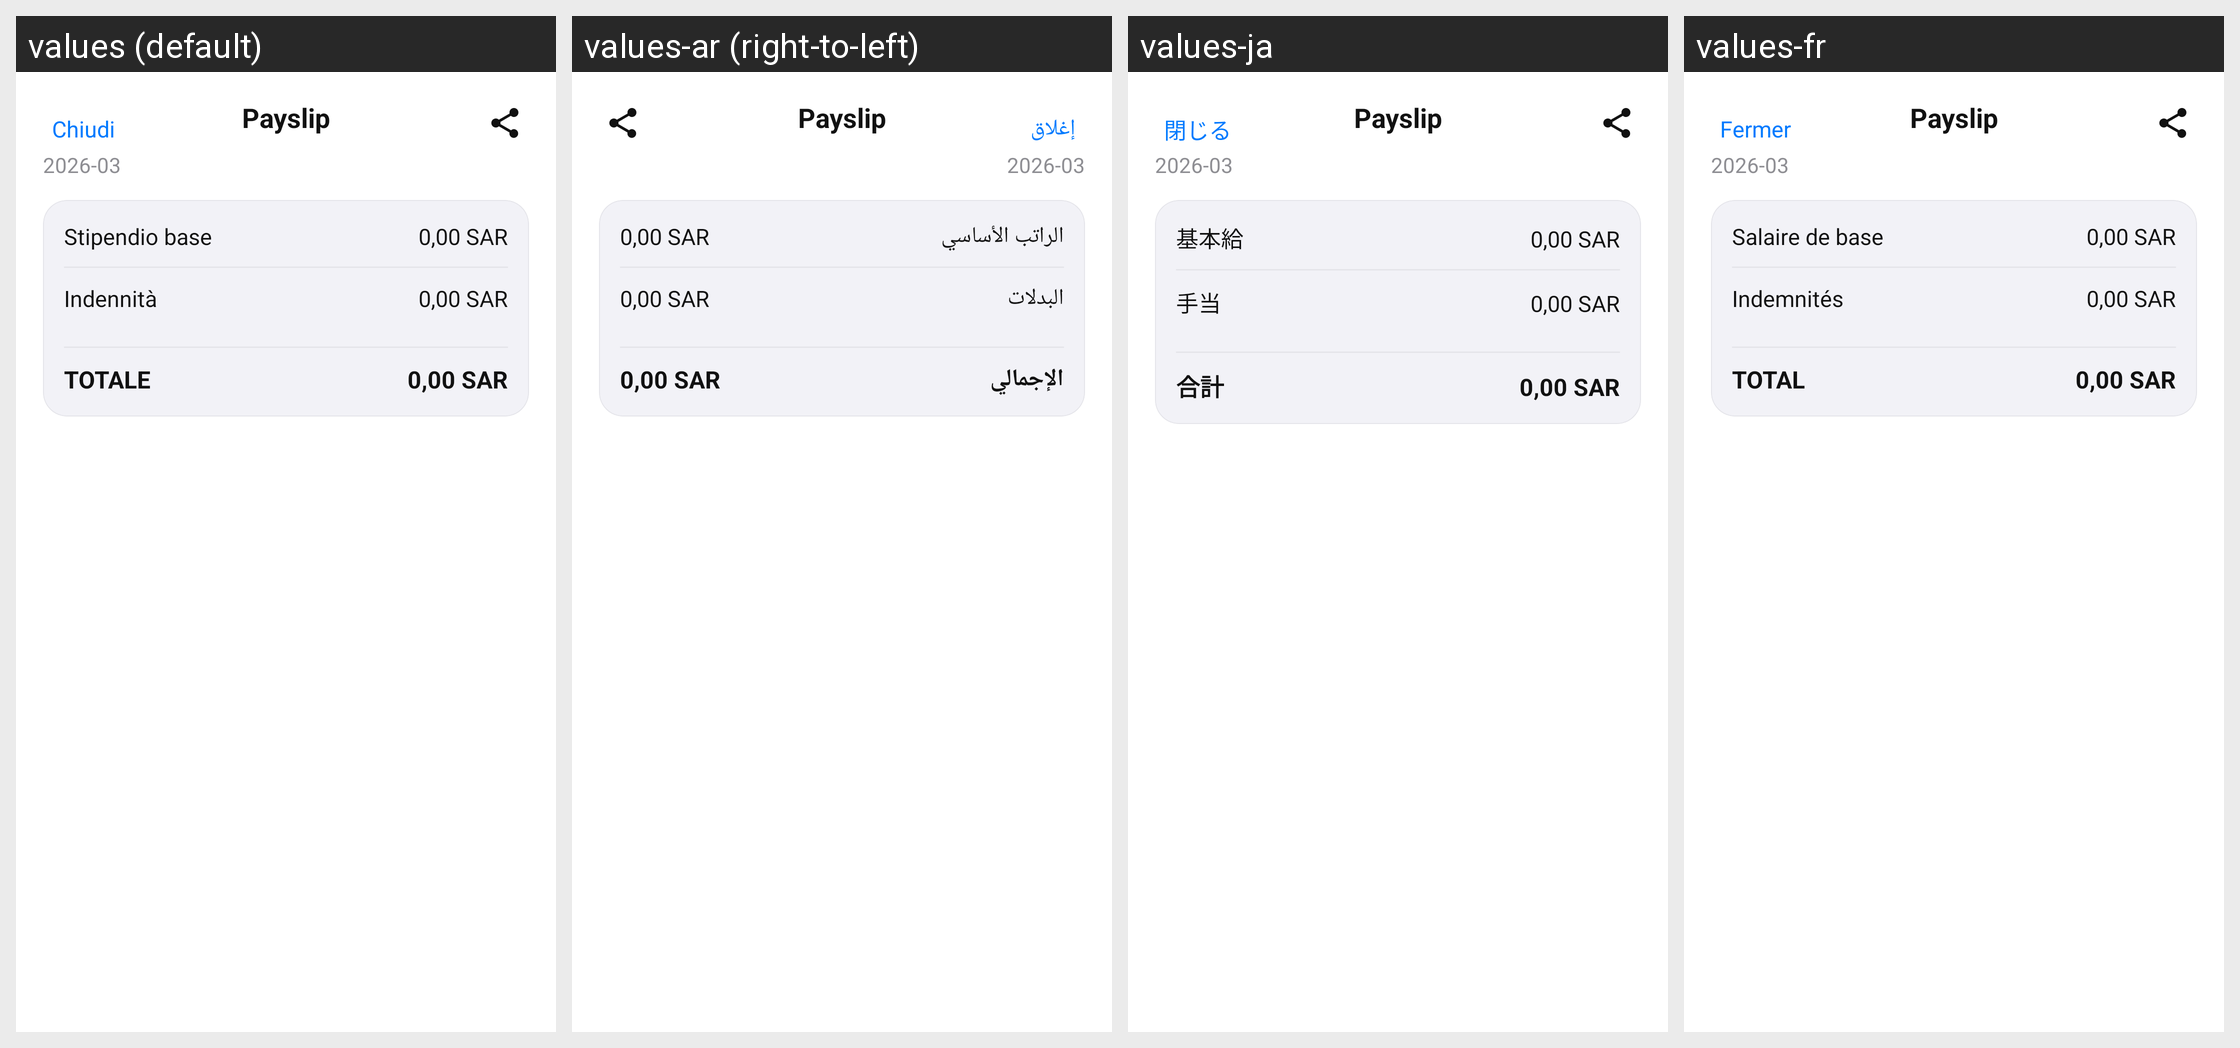

Locale-by-locale string values for the Android screen shown in this grid:
Android screen res/layout/activity_payslip.xml rendered under 4 locales, left to right: values (default), values-ar (right-to-left), values-ja, values-fr. Device: Nexus 5 (rendered at 1080×1920; each locale shown at half size, 540×960, under a caption strip naming it); theme Theme.FlightTimeApp.
Other locales in the repository, not shown: values-cs, values-de, values-en, values-es, values-it, values-zh.
Strings drawn on this screen, with the default value and each locale's value (text and hints the layout hard-codes, and strings that could not be matched under every locale, appear in the picture but are not listed):

close_button
  values: Chiudi
  values-ar: إغلاق
  values-ja: 閉じる
  values-fr: Fermer

payslip_title
  values: Payslip
  values-ar: Payslip
  values-ja: Payslip
  values-fr: Payslip

salary_month_placeholder
  values: 2026-03
  values-ar: 2026-03
  values-ja: 2026-03
  values-fr: 2026-03

payslip_basic
  values: Stipendio base
  values-ar: الراتب الأساسي
  values-ja: 基本給
  values-fr: Salaire de base

salary_money_placeholder
  values: 0,00 SAR
  values-ar: 0,00 SAR
  values-ja: 0,00 SAR
  values-fr: 0,00 SAR

payslip_allowances
  values: Indennità
  values-ar: البدلات
  values-ja: 手当
  values-fr: Indemnités

payslip_total
  values: TOTALE
  values-ar: الإجمالي
  values-ja: 合計
  values-fr: TOTAL
